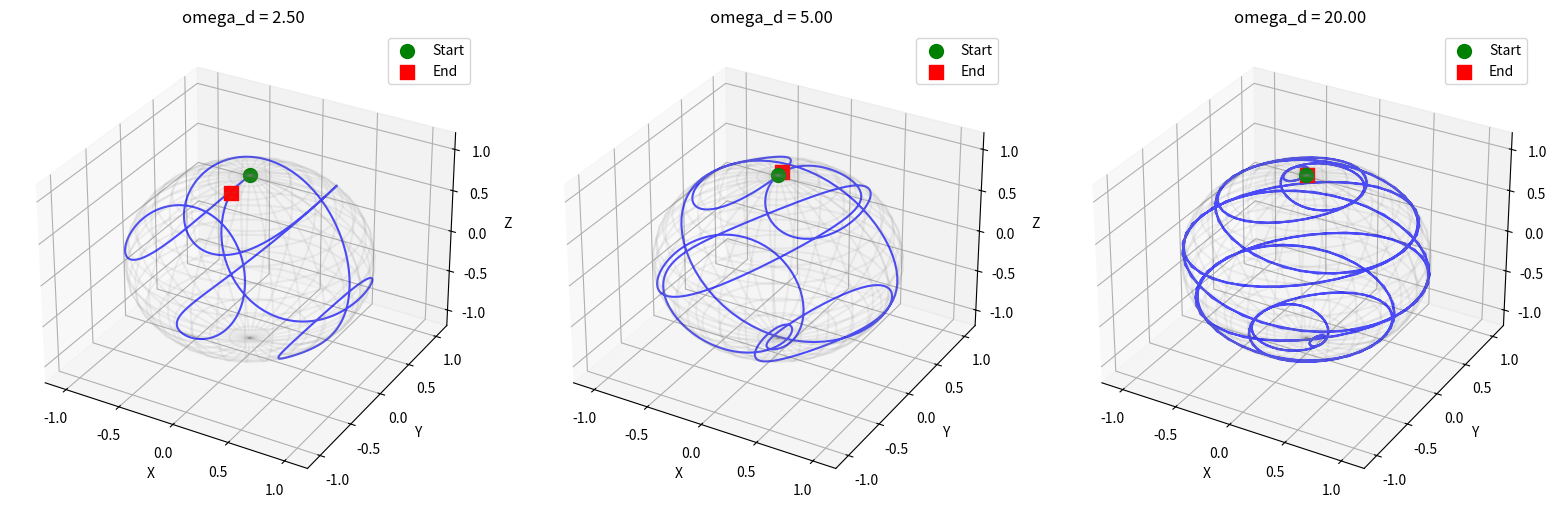
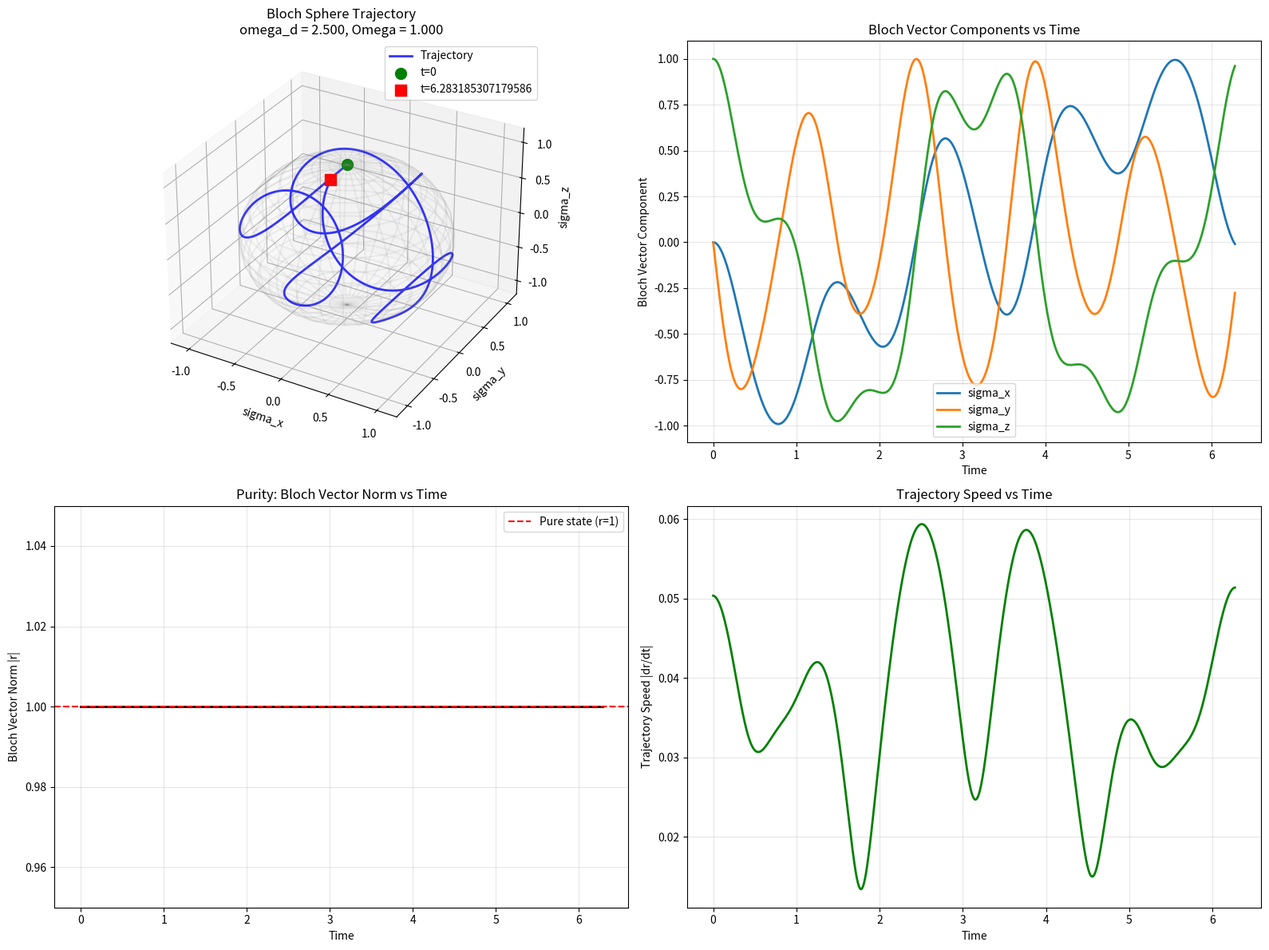
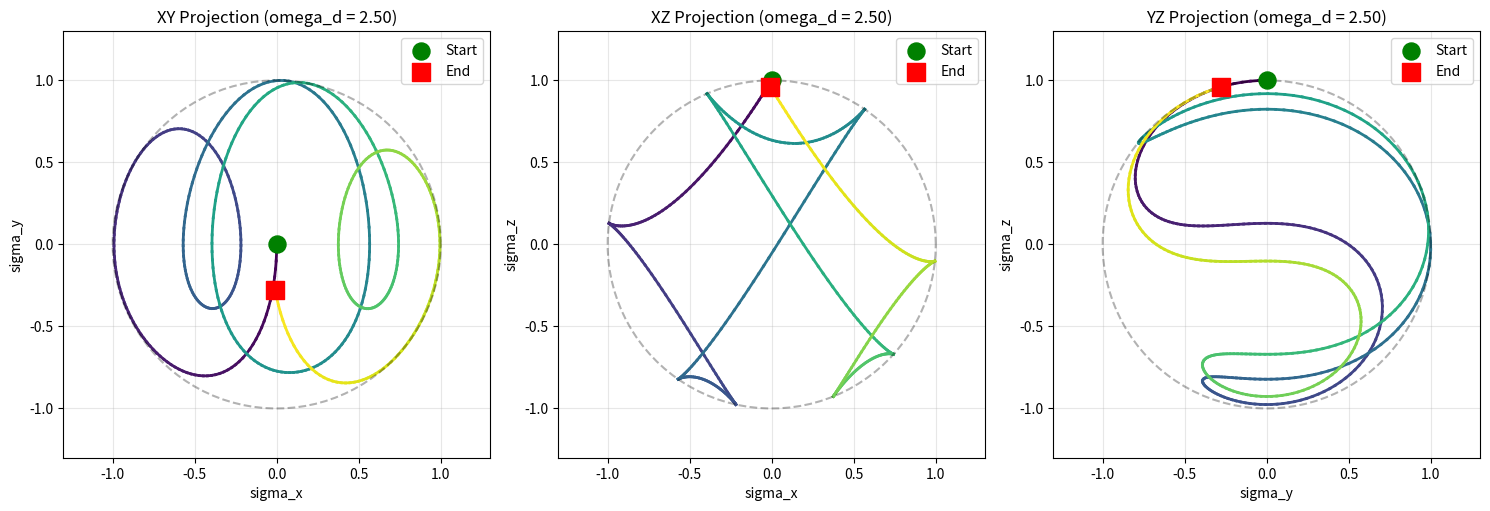
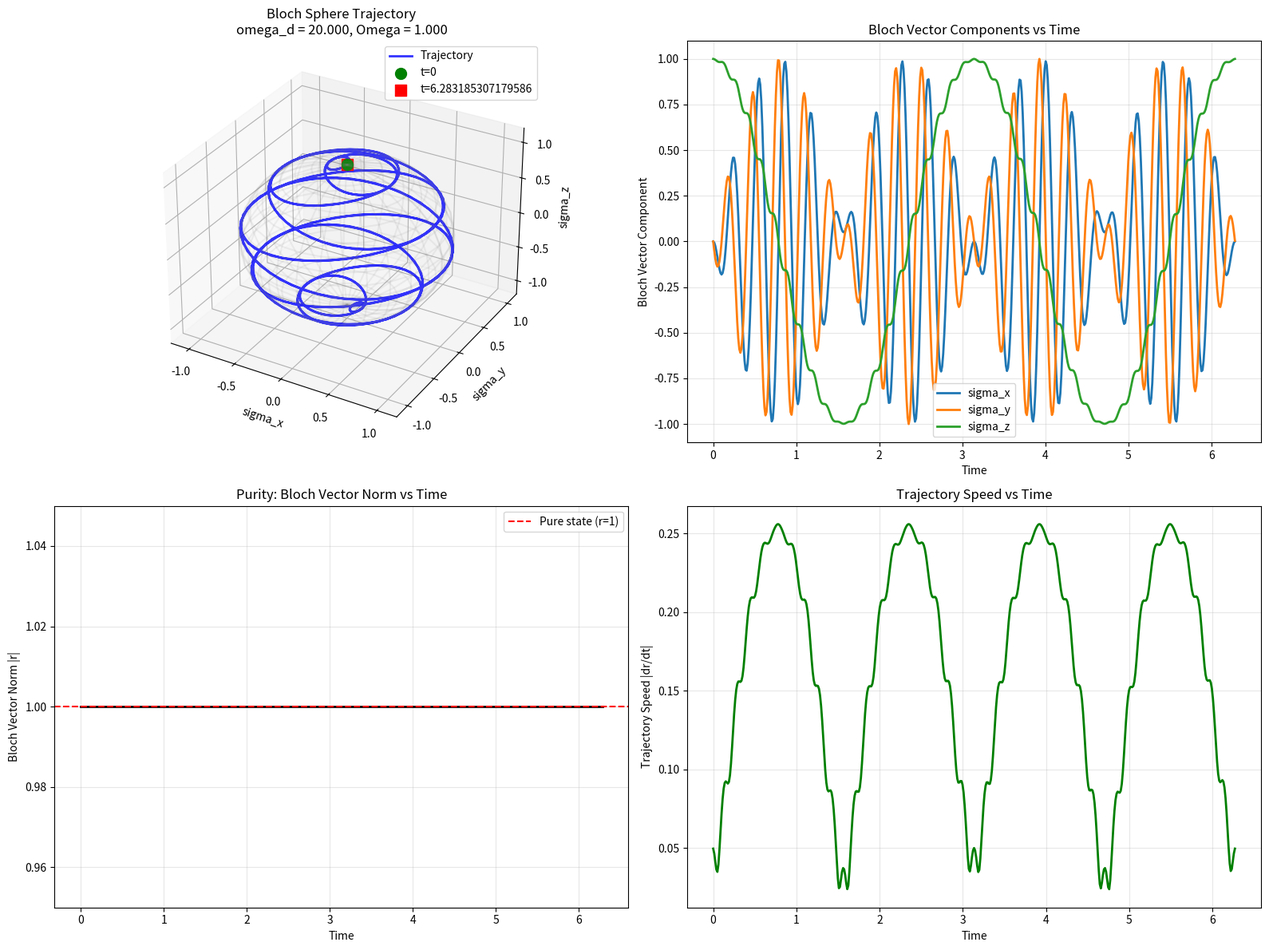
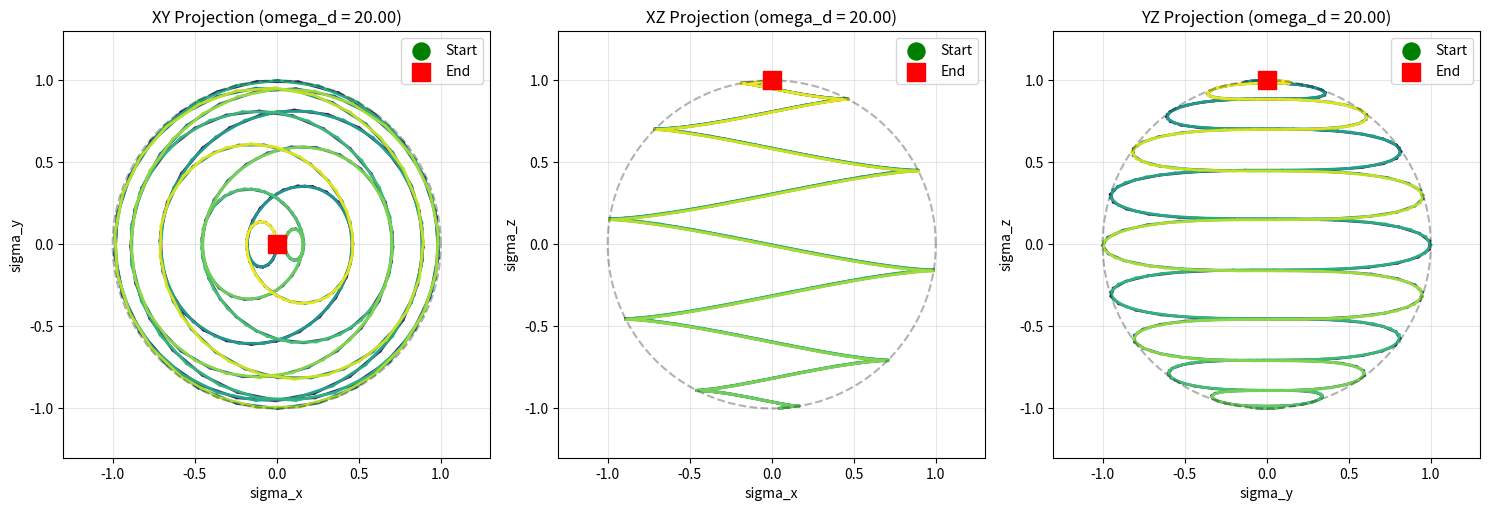

Reproduce these figures in Python, in order.
# task:
# Consider a two-level system driven by a monochromatic field described by
# H(t)= epsilon0 |0><0| + epsilon1 |1><1| + 2 Omega cos(omega t)(|0><1| + |1><0|)
# Simulate the Bloch-vector trajectory for different values of ω.
# Describe the most relevant geometric features and explain their physical origin.

import numpy as np
import matplotlib.pyplot as plt
from scipy.integrate import odeint
from mpl_toolkits.mplot3d import Axes3D

def rabi_hamiltonian(t, omega_d, Omega, epsilon0, epsilon1):
    """
    Construct the time-dependent Hamiltonian matrix.
    H(t) = epsilon0 |0><0| + epsilon1 |1><1| + 2*Omega*cos(omega_d*t) (|0><1| + |1><0|)
    
    In matrix form:
    H(t) = [[epsilon0, Omega*cos(omega_d*t)],
            [Omega*cos(omega_d*t), epsilon1]]
    """
    sigma_x_coupling = 2 * Omega * np.cos(omega_d * t)
    H = np.array([
        [epsilon0, sigma_x_coupling],
        [sigma_x_coupling, epsilon1]
    ], dtype=complex)
    return H

def bloch_vector_from_state(psi):
    """
    Compute the Bloch vector components from a normalized state |psi>.
    Bloch vector: r = (<sigma_x>, <sigma_y>, <sigma_z>)
    """
    sigma_x = np.array([[0, 1], [1, 0]], dtype=complex)
    sigma_y = np.array([[0, -1j], [1j, 0]], dtype=complex)
    sigma_z = np.array([[1, 0], [0, -1]], dtype=complex)
    
    x = np.real(np.vdot(psi, sigma_x @ psi))
    y = np.real(np.vdot(psi, sigma_y @ psi))
    z = np.real(np.vdot(psi, sigma_z @ psi))
    
    return np.array([x, y, z])

def psi_to_vector(psi):
    """Convert quantum state psi to a 4-element real vector for ODE solver."""
    # Store as [Re(psi[0]), Im(psi[0]), Re(psi[1]), Im(psi[1])]
    return np.array([psi[0].real, psi[0].imag, psi[1].real, psi[1].imag])

def vector_to_psi(v):
    """Convert 4-element real vector back to quantum state."""
    return np.array([v[0] + 1j*v[1], v[2] + 1j*v[3]], dtype=complex)

def time_dependent_schrodinger(y, t, omega_d, Omega, epsilon0, epsilon1):
    """
    Solve the time-dependent Schrödinger equation: i*d|psi>/dt = H(t)|psi>
    Converted to real ODE for numerical integration.
    dy/dt = -Im(H)|psi> and dy/dt = -Re(H)|psi> (in appropriate form)
    """
    psi = vector_to_psi(y)
    H = rabi_hamiltonian(t, omega_d, Omega, epsilon0, epsilon1)
    
    # i * dpsi/dt = H * psi  =>  dpsi/dt = -i * H * psi
    dpsi_dt = -1j * H @ psi
    
    return psi_to_vector(dpsi_dt)

def simulate_bloch_trajectory(omega_d, Omega, epsilon0=0.0, epsilon1=1.0, 
                              psi0=None, t_max=10.0, num_points=500):
    """
    Simulate the time evolution of a two-level system under time-dependent driving.
    
    Parameters:
    -----------
    omega_d : float
        Driving frequency
    Omega : float
        Rabi frequency (coupling strength)
    epsilon0, epsilon1 : float
        Energy level offsets
    psi0 : complex array
        Initial state (default: |0>)
    t_max : float
        Maximum simulation time
    num_points : int
        Number of time points
    
    Returns:
    --------
    times : array
        Time points
    bloch_trajectory : array (N, 3)
        Bloch vectors at each time
    states : array (N, 2)
        Quantum states at each time
    """
    epsilon1 = omega_d   # for coherence with the paper
    if psi0 is None:
        psi0 = np.array([1.0, 0.0], dtype=complex)  # |0> state
    
    # Normalize initial state
    psi0 = psi0 / np.linalg.norm(psi0)
    
    # Initial condition for ODE solver
    y0 = psi_to_vector(psi0)
    
    # Time points
    times = np.linspace(0, t_max, num_points)
    
    # Solve ODE
    solution = odeint(time_dependent_schrodinger, y0, times,
                      args=(omega_d, Omega, epsilon0, epsilon1),
                      rtol=1e-8, atol=1e-10)
    
    # Convert solutions back to quantum states and Bloch vectors
    states = np.array([vector_to_psi(v) for v in solution])
    bloch_trajectory = np.array([bloch_vector_from_state(psi) for psi in states])
    
    return times, bloch_trajectory, states

def analyze_bloch_trajectory(bloch_traj, times, omega_d, Omega):
    """
    Analyze and print geometric features of the Bloch trajectory.
    """
    print(f"\n{'='*70}")
    print(f"Analysis for omega_d = {omega_d:.3f}, Omega = {Omega:.3f}")
    print(f"{'='*70}")
    
    # Radius of Bloch vector (should be 1 for pure states)
    radii = np.linalg.norm(bloch_traj, axis=1)
    print(f"Bloch vector norm (should be ~1.0 for pure states):")
    print(f"  Min: {radii.min():.6f}, Max: {radii.max():.6f}, Mean: {radii.mean():.6f}")
    
    # Analyze trajectory in Bloch space
    # Look for rotation patterns
    velocities = np.diff(bloch_traj, axis=0)
    speed = np.linalg.norm(velocities, axis=1)
    print(f"\nTrajectory speed (|dr/dt|):")
    print(f"  Min: {speed.min():.6f}, Max: {speed.max():.6f}")
    
    # Detuning from resonance
    detuning = abs(omega_d - 1.0)  # Assuming epsilon0=0, epsilon1=1 => transition freq = 1
    print(f"\nDetuning from resonance: Delta = |omega_d - (eps1-eps0)| = {detuning:.3f}")
    
    # Key regimes
    if detuning < 0.1 * Omega:
        regime = "On-resonance (omega_d = transition frequency)"
    elif detuning < 3 * Omega:
        regime = "Intermediate detuning"
    else:
        regime = "Far off-resonance"
    print(f"Regime: {regime}")
    
    return radii, speed

def plot_trajectories_comparison(omega_list, Omega=1.0, t_max=20.0):
    """
    Plot Bloch trajectories for different driving frequencies.
    Illustrates the effect of detuning on the trajectory shape.
    """
    fig = plt.figure(figsize=(16, 10))
    
    for idx, omega_d in enumerate(omega_list):
        times, bloch_traj, states = simulate_bloch_trajectory(
            omega_d=omega_d, 
            Omega=Omega, 
            t_max=t_max, 
            num_points=400
        )
        
        # 3D subplot
        ax = fig.add_subplot(2, 3, idx+1, projection='3d')
        
        # Plot trajectory
        ax.plot(bloch_traj[:, 0], bloch_traj[:, 1], bloch_traj[:, 2], 
                'b-', linewidth=1.5, alpha=0.7)
        
        # Mark start and end
        ax.scatter(*bloch_traj[0], color='green', s=100, marker='o', label='Start')
        ax.scatter(*bloch_traj[-1], color='red', s=100, marker='s', label='End')
        
        # Draw unit sphere (wireframe)
        u = np.linspace(0, 2 * np.pi, 30)
        v = np.linspace(0, np.pi, 20)
        x_sphere = np.outer(np.cos(u), np.sin(v))
        y_sphere = np.outer(np.sin(u), np.sin(v))
        z_sphere = np.outer(np.ones(np.size(u)), np.cos(v))
        ax.plot_wireframe(x_sphere, y_sphere, z_sphere, alpha=0.1, color='gray')
        
        ax.set_xlim([-1.2, 1.2])
        ax.set_ylim([-1.2, 1.2])
        ax.set_zlim([-1.2, 1.2])
        ax.set_xlabel('X')
        ax.set_ylabel('Y')
        ax.set_zlabel('Z')
        ax.set_title(f'omega_d = {omega_d:.2f}')
        ax.legend()
    
    plt.tight_layout()
    plt.savefig('bloch_trajectories_comparison.png', dpi=150, bbox_inches='tight')
    print("\nSaved: bloch_trajectories_comparison.png")
    plt.show()

def plot_detailed_analysis(omega_d, Omega=1.0, t_max=20.0):
    """
    Detailed plot of Bloch trajectory with additional information.
    """
    times, bloch_traj, states = simulate_bloch_trajectory(
        omega_d=omega_d, 
        Omega=Omega, 
        t_max=t_max, 
        num_points=500
    )
    
    # Analyze trajectory
    radii, speed = analyze_bloch_trajectory(bloch_traj, times, omega_d, Omega)
    
    fig = plt.figure(figsize=(16, 12))
    
    # 3D trajectory
    ax1 = fig.add_subplot(2, 2, 1, projection='3d')
    ax1.plot(bloch_traj[:, 0], bloch_traj[:, 1], bloch_traj[:, 2], 
            'b-', linewidth=2, alpha=0.8, label='Trajectory')
    ax1.scatter(*bloch_traj[0], color='green', s=100, marker='o', label='t=0')
    ax1.scatter(*bloch_traj[-1], color='red', s=100, marker='s', label=f't={t_max}')
    
    # Unit sphere
    u = np.linspace(0, 2 * np.pi, 30)
    v = np.linspace(0, np.pi, 20)
    x_sphere = np.outer(np.cos(u), np.sin(v))
    y_sphere = np.outer(np.sin(u), np.sin(v))
    z_sphere = np.outer(np.ones(np.size(u)), np.cos(v))
    ax1.plot_wireframe(x_sphere, y_sphere, z_sphere, alpha=0.1, color='gray')
    
    ax1.set_xlim([-1.2, 1.2])
    ax1.set_ylim([-1.2, 1.2])
    ax1.set_zlim([-1.2, 1.2])
    ax1.set_xlabel('sigma_x')
    ax1.set_ylabel('sigma_y')
    ax1.set_zlabel('sigma_z')
    ax1.set_title(f'Bloch Sphere Trajectory\nomega_d = {omega_d:.3f}, Omega = {Omega:.3f}')
    ax1.legend()
    
    # Bloch vector components vs time
    ax2 = fig.add_subplot(2, 2, 2)
    ax2.plot(times, bloch_traj[:, 0], label='sigma_x', linewidth=2)
    ax2.plot(times, bloch_traj[:, 1], label='sigma_y', linewidth=2)
    ax2.plot(times, bloch_traj[:, 2], label='sigma_z', linewidth=2)
    ax2.set_xlabel('Time')
    ax2.set_ylabel('Bloch Vector Component')
    ax2.set_title('Bloch Vector Components vs Time')
    ax2.grid(True, alpha=0.3)
    ax2.legend()
    
    # Trajectory radius vs time
    ax3 = fig.add_subplot(2, 2, 3)
    ax3.plot(times, radii, 'k-', linewidth=2)
    ax3.axhline(y=1.0, color='r', linestyle='--', label='Pure state (r=1)')
    ax3.set_xlabel('Time')
    ax3.set_ylabel('Bloch Vector Norm |r|')
    ax3.set_title('Purity: Bloch Vector Norm vs Time')
    ax3.grid(True, alpha=0.3)
    ax3.legend()
    ax3.set_ylim([0.95, 1.05])
    
    # Speed vs time
    ax4 = fig.add_subplot(2, 2, 4)
    ax4.plot(times[:-1], speed, 'g-', linewidth=2)
    ax4.set_xlabel('Time')
    ax4.set_ylabel('Trajectory Speed |dr/dt|')
    ax4.set_title('Trajectory Speed vs Time')
    ax4.grid(True, alpha=0.3)
    
    plt.tight_layout()
    plt.savefig(f'bloch_detailed_analysis_omega{omega_d:.2f}.png', dpi=150, bbox_inches='tight')
    print(f"Saved: bloch_detailed_analysis_omega{omega_d:.2f}.png")
    plt.show()

def plot_projections(omega_d, Omega=1.0, t_max=20.0):
    """
    Plot 2D projections of Bloch trajectory on XY, XZ, and YZ planes.
    """
    times, bloch_traj, states = simulate_bloch_trajectory(
        omega_d=omega_d, 
        Omega=Omega, 
        t_max=t_max, 
        num_points=500
    )
    
    fig = plt.figure(figsize=(15, 5))
    
    # Color the trajectory by time for better visualization
    colors = plt.cm.viridis(np.linspace(0, 1, len(times)))
    
    # XY plane projection
    ax1 = fig.add_subplot(1, 3, 1)
    for i in range(len(times) - 1):
        ax1.plot(bloch_traj[i:i+2, 0], bloch_traj[i:i+2, 1], 
                color=colors[i], linewidth=2)
    ax1.scatter(bloch_traj[0, 0], bloch_traj[0, 1], color='green', 
               s=150, marker='o', label='Start', zorder=5)
    ax1.scatter(bloch_traj[-1, 0], bloch_traj[-1, 1], color='red', 
               s=150, marker='s', label='End', zorder=5)
    
    # Draw unit circle
    theta = np.linspace(0, 2*np.pi, 100)
    ax1.plot(np.cos(theta), np.sin(theta), 'k--', alpha=0.3, linewidth=1.5)
    ax1.set_xlim([-1.3, 1.3])
    ax1.set_ylim([-1.3, 1.3])
    ax1.set_aspect('equal')
    ax1.set_xlabel('sigma_x')
    ax1.set_ylabel('sigma_y')
    ax1.set_title(f'XY Projection (omega_d = {omega_d:.2f})')
    ax1.grid(True, alpha=0.3)
    ax1.legend()
    
    # XZ plane projection
    ax2 = fig.add_subplot(1, 3, 2)
    for i in range(len(times) - 1):
        ax2.plot(bloch_traj[i:i+2, 0], bloch_traj[i:i+2, 2], 
                color=colors[i], linewidth=2)
    ax2.scatter(bloch_traj[0, 0], bloch_traj[0, 2], color='green', 
               s=150, marker='o', label='Start', zorder=5)
    ax2.scatter(bloch_traj[-1, 0], bloch_traj[-1, 2], color='red', 
               s=150, marker='s', label='End', zorder=5)
    
    # Draw unit circle
    ax2.plot(np.cos(theta), np.sin(theta), 'k--', alpha=0.3, linewidth=1.5)
    ax2.set_xlim([-1.3, 1.3])
    ax2.set_ylim([-1.3, 1.3])
    ax2.set_aspect('equal')
    ax2.set_xlabel('sigma_x')
    ax2.set_ylabel('sigma_z')
    ax2.set_title(f'XZ Projection (omega_d = {omega_d:.2f})')
    ax2.grid(True, alpha=0.3)
    ax2.legend()
    
    # YZ plane projection
    ax3 = fig.add_subplot(1, 3, 3)
    for i in range(len(times) - 1):
        ax3.plot(bloch_traj[i:i+2, 1], bloch_traj[i:i+2, 2], 
                color=colors[i], linewidth=2)
    ax3.scatter(bloch_traj[0, 1], bloch_traj[0, 2], color='green', 
               s=150, marker='o', label='Start', zorder=5)
    ax3.scatter(bloch_traj[-1, 1], bloch_traj[-1, 2], color='red', 
               s=150, marker='s', label='End', zorder=5)
    
    # Draw unit circle
    ax3.plot(np.cos(theta), np.sin(theta), 'k--', alpha=0.3, linewidth=1.5)
    ax3.set_xlim([-1.3, 1.3])
    ax3.set_ylim([-1.3, 1.3])
    ax3.set_aspect('equal')
    ax3.set_xlabel('sigma_y')
    ax3.set_ylabel('sigma_z')
    ax3.set_title(f'YZ Projection (omega_d = {omega_d:.2f})')
    ax3.grid(True, alpha=0.3)
    ax3.legend()
    
    plt.tight_layout()
    plt.savefig(f'bloch_projections_omega{omega_d:.2f}.png', dpi=150, bbox_inches='tight')
    print(f"Saved: bloch_projections_omega{omega_d:.2f}.png")
    plt.show()

# ============================================================================
# PHYSICAL INTERPRETATION AND GEOMETRIC FEATURES
# ============================================================================
"""
GEOMETRIC FEATURES OF BLOCH TRAJECTORIES:

1. RESONANCE EFFECTS (omega_d approximately equal to transition frequency):
   - When driving frequency matches the transition energy gap (eps1 - eps0), 
     the system undergoes Rabi oscillations
   - Trajectory forms large ellipses or circles that drive the system between states
   - Strong coupling -> rapid state transitions
   - The trajectory precesses around the Z-axis in a regular pattern

2. FAR OFF-RESONANCE (omega_d >> gap or omega_d << gap):
   - Rapid oscillations at the driving frequency
   - The envelope of oscillations is small (weak effective coupling)
   - Trajectory appears as tight spirals or small loops
   - The system barely leaves its initial state
   - This is related to the Rotating Wave Approximation (RWA)

3. INTERMEDIATE DETUNING:
   - Complex trajectories with both slow and fast oscillations
   - Combination of Rabi oscillations and AC Stark shift effects
   - Non-trivial geometric features: cusps, loops, or complex winding patterns
   - Physical origin: interplay between resonant and non-resonant driving terms

4. PURITY PRESERVATION:
   - All pure states lie on the unit Bloch sphere (|r| = 1)
   - The trajectory MUST remain on the unit sphere due to unitarity of evolution
   - Any deviation indicates numerical errors

5. ROTATING WAVE APPROXIMATION (RWA) CONNECTION:
   - In the rotating frame at omega_d, one can transform away the fast oscillations
   - In this frame: H_RWA ≈ detuning*sigma_z/2 + Omega*sigma_x
   - RWA is valid when Omega << omega_d (weak coupling limit)
   - Beyond RWA: counter-rotating terms become important, causing additional features
"""

if __name__ == "__main__":
    print("\n" + "="*70)
    print("DRIVEN TWO-LEVEL SYSTEM: BLOCH TRAJECTORY ANALYSIS")
    print("="*70)
    
    # Parameters
    Omega = 1.0  # Rabi frequency (coupling strength)
    t_max =  2*np.pi  #20.0  # Simulation time
    
    # Different driving frequencies to explore
    # Including resonance, near-resonance, and off-resonance cases
#    omega_frequencies = [0.5, 1.0, 1.5, 2.5, 4.0]
    omega_frequencies = [2.5, 5.0, 20.0]
    
    print("\nSimulating Bloch trajectories for different driving frequencies...")
    print("Parameters: Omega = {:.2f}, transition frequency = 1.0, t_max = {:.1f}".format(Omega, t_max))
    
    # Comparison plot
    plot_trajectories_comparison(omega_frequencies, Omega=Omega, t_max=t_max)
    
    # Detailed analysis for key regimes
    print("\nDetailed analysis for key regimes:")
    
    # On-resonance
    print("\n--- On-Resonance Case (omega_d = 2.5) ---")
    plot_detailed_analysis(omega_d=2.5, Omega=Omega, t_max=t_max)
    plot_projections(omega_d=2.5, Omega=Omega, t_max=t_max)
    
    # Far off-resonance
    print("\n--- Far Off-Resonance Case (omega_d = 20.0) ---")
    plot_detailed_analysis(omega_d=20.0, Omega=Omega, t_max=t_max)
    plot_projections(omega_d=20.0, Omega=Omega, t_max=t_max)
    
    print("\n" + "="*70)
    print("SUMMARY OF PHYSICAL INSIGHTS")
    print("="*70)
    print("""
The Bloch vector trajectories reveal fundamental quantum dynamics:

• RESONANCE (omega_d = 1.0): Large-amplitude oscillations, strong state transfer capability.
  The trajectory drives the system efficiently between |0> and |1> states.
  
• OFF-RESONANCE (omega_d >> Omega): Tiny loops, virtual transitions dominate.
  The AC Stark shift causes a small rotation of the Bloch vector around an effective axis.
  
• INTERMEDIATE DETUNING: Complex trajectories revealing the breakdown of RWA.
  Counter-rotating terms create geometric features not predicted by simple models.
  
• GEOMETRIC SIGNIFICANCE: All trajectories lie on the unit Bloch sphere.
  This manifests PURITY: the evolving state remains pure throughout (no decoherence).
  
• PHYSICAL ORIGIN: The shape is determined by the interplay between:
  - The detuning (omega_d - (eps1 - eps0))
  - The coupling strength Omega
  - The ratio Omega/detuning (dimensionless parameter controlling the regime)
    """)
    print("="*70)
